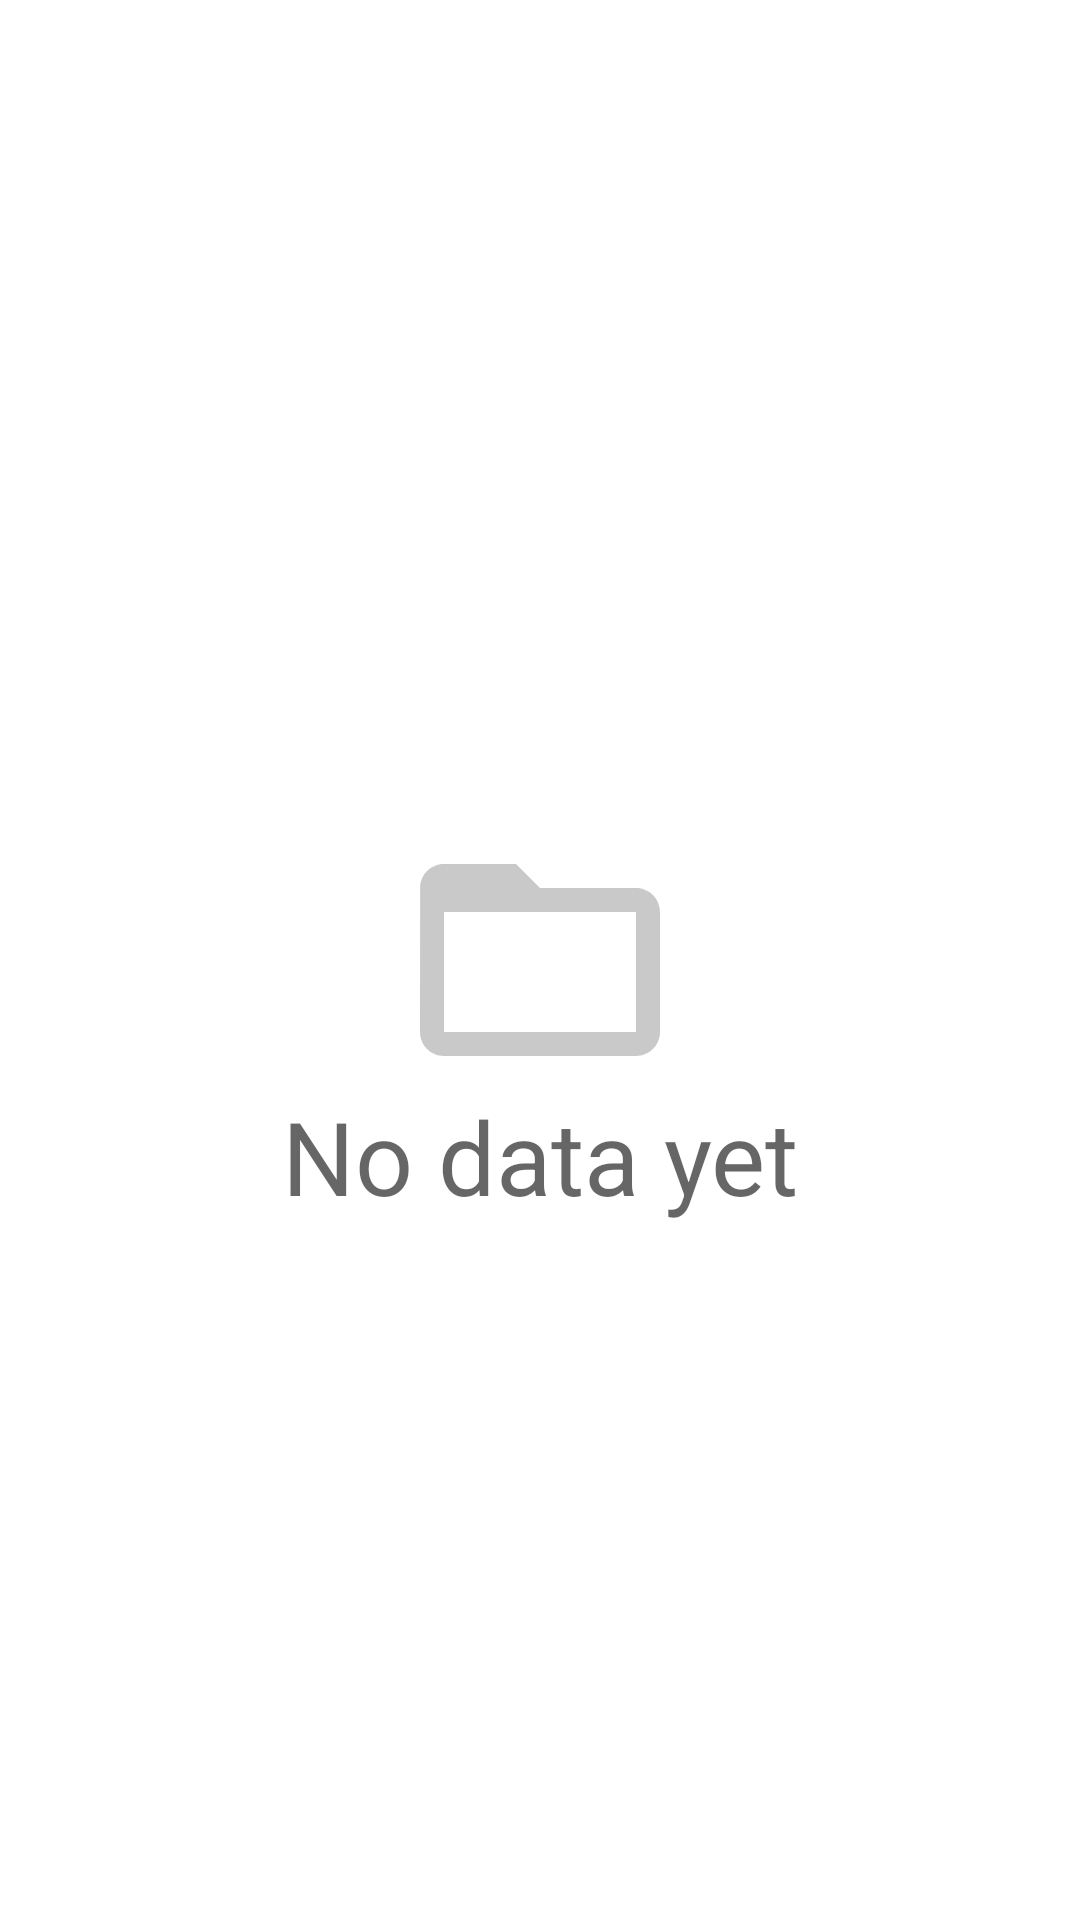

Reconstruct the res/layout file that produces this screen, plus the resources it refers to.
<!-- AndroidManifest.xml: application theme AppTheme -->
<!-- res/layout/empty_view.xml -->
<?xml version="1.0" encoding="utf-8"?>
<androidx.constraintlayout.widget.ConstraintLayout xmlns:android="http://schemas.android.com/apk/res/android"
    xmlns:app="http://schemas.android.com/apk/res-auto"
    android:id="@+id/emptyView"
    android:layout_width="match_parent"
    android:layout_height="0dp"
    android:layout_weight="1">

    <ImageView
        android:layout_width="96dp"
        android:layout_height="96dp"
        android:contentDescription="@string/empty"
        android:cropToPadding="true"
        app:layout_constraintBottom_toBottomOf="parent"
        app:layout_constraintEnd_toEndOf="parent"
        app:layout_constraintStart_toStartOf="parent"
        app:layout_constraintTop_toTopOf="parent"
        app:srcCompat="@drawable/ic_outline_folder_open_24" />

    <TextView
        android:id="@+id/textView"
        android:layout_width="wrap_content"
        android:layout_height="wrap_content"
        android:text="@string/empty"
        android:textAppearance="@style/TextAppearance.AppCompat.Display1"
        app:layout_constraintBottom_toBottomOf="parent"
        app:layout_constraintEnd_toEndOf="parent"
        app:layout_constraintStart_toStartOf="parent"
        app:layout_constraintTop_toTopOf="parent"
        app:layout_constraintVertical_bias="0.61" />

</androidx.constraintlayout.widget.ConstraintLayout>
<!-- resources referenced by this layout -->
<resources>
  <!-- drawable ic_outline_folder_open_24 (drawable) -->
  <vector xmlns:android="http://schemas.android.com/apk/res/android"
      android:width="24dp"
      android:height="24dp"
      android:autoMirrored="true"
      android:tint="#C9C9C9"
      android:viewportWidth="24"
      android:viewportHeight="24">
      <path
          android:fillColor="@android:color/white"
          android:pathData="M20,6h-8l-2,-2L4,4c-1.1,0 -1.99,0.9 -1.99,2L2,18c0,1.1 0.9,2 2,2h16c1.1,0 2,-0.9 2,-2L22,8c0,-1.1 -0.9,-2 -2,-2zM20,18L4,18L4,8h16v10z" />
  </vector>
  <string name="empty">No data yet</string>
  <style name="AppTheme" parent="Theme.MaterialComponents.Light.DarkActionBar">
          
          <item name="colorPrimary">@color/colorPrimary</item>
          <item name="colorPrimaryDark">@color/colorPrimaryDark</item>
          <item name="colorAccent">@color/colorAccent</item>
      </style>
  <color name="colorPrimary">#FFC107</color>
  <color name="colorPrimaryDark">#FF9800</color>
  <color name="colorAccent">#011A95</color>
</resources>
